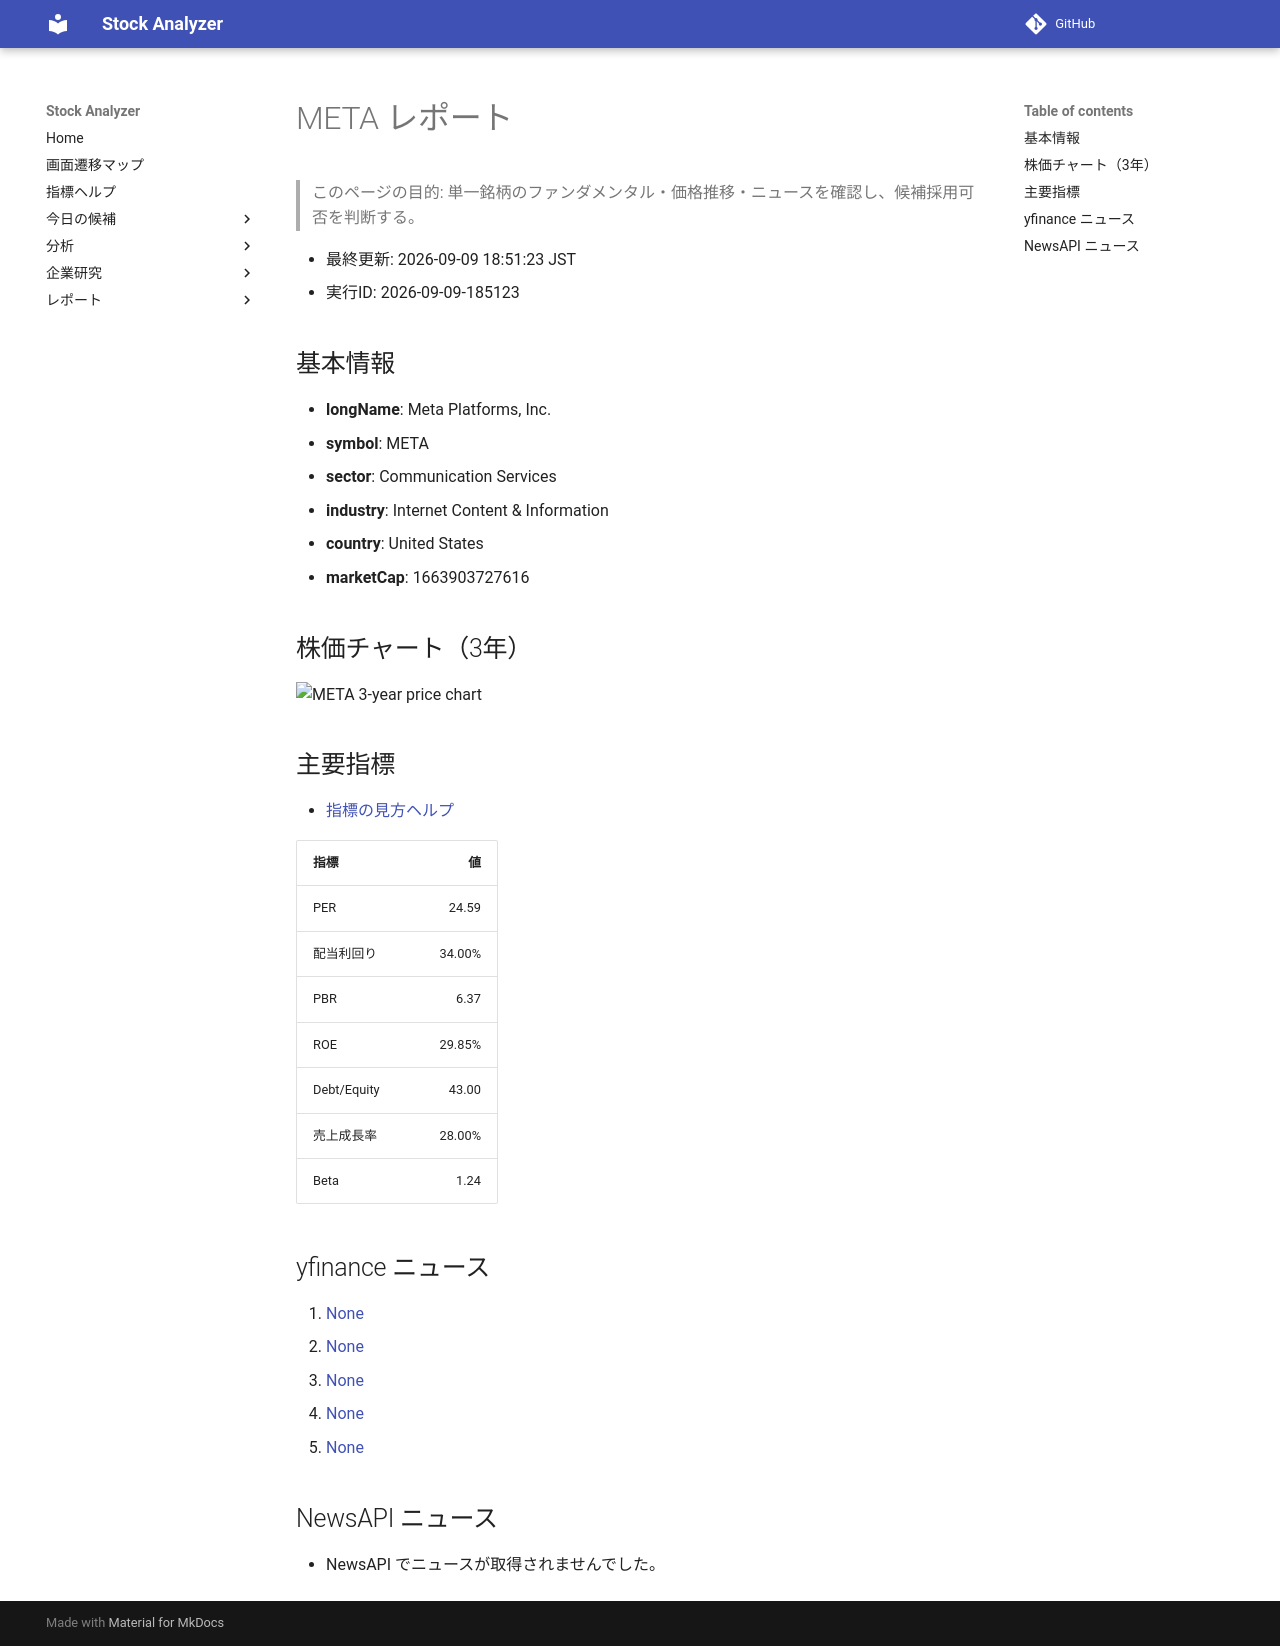

repository: Yumi-note/Making-APP · page: reports/2026-09-09/185123/META/index.html · generator: mkdocs

# META レポート

> このページの目的: 単一銘柄のファンダメンタル・価格推移・ニュースを確認し、候補採用可否を判断する。

- 最終更新: 2026-09-09 18:51:23 JST
- 実行ID: 2026-09-09-185123

## 基本情報

- **longName**: Meta Platforms, Inc.
- **symbol**: META
- **sector**: Communication Services
- **industry**: Internet Content & Information
- **country**: United States
- **marketCap**: 1663903727616

## 株価チャート（3年）

![META 3-year price chart](META_3y.png)

## 主要指標

- [指標の見方ヘルプ](../../../../indicators.md)

| 指標 | 値 |
|---|---:|
| PER | 24.59 |
| 配当利回り | 34.00% |
| PBR | 6.37 |
| ROE | 29.85% |
| Debt/Equity | 43.00 |
| 売上成長率 | 28.00% |
| Beta | 1.24 |

## yfinance ニュース

1. [None](None)
2. [None](None)
3. [None](None)
4. [None](None)
5. [None](None)

## NewsAPI ニュース

- NewsAPI でニュースが取得されませんでした。
